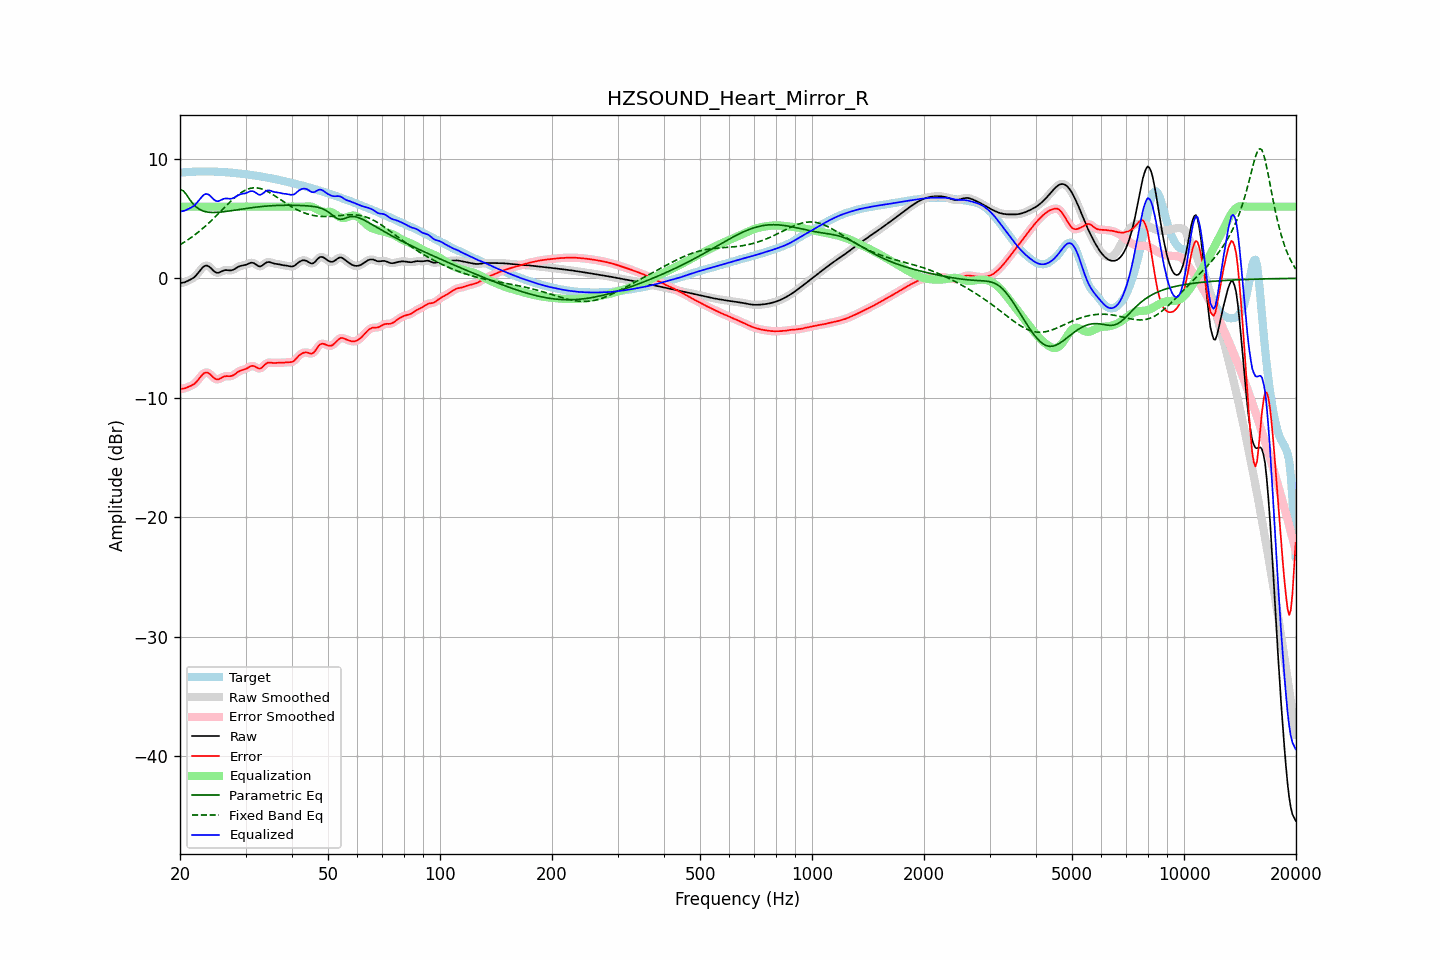

Values plotted in this chart, from the file beside it:
frequency, raw, error, smoothed, error_smoothed, equalization, parametric_eq, fixed_band_eq, equalized_raw, equalized_smoothed, target
20.00, -0.41, -9.27, -0.41, -9.26, 6.00, 7.42, 2.81, 5.59, 5.59, 8.86
20.20, -0.38, -9.25, -0.39, -9.25, 6.00, 7.38, 2.89, 5.62, 5.61, 8.87
20.40, -0.36, -9.23, -0.36, -9.23, 6.00, 7.34, 2.97, 5.64, 5.64, 8.88
20.61, -0.33, -9.21, -0.32, -9.20, 6.00, 7.18, 3.06, 5.67, 5.68, 8.88
20.81, -0.27, -9.16, -0.27, -9.16, 6.00, 7.01, 3.15, 5.73, 5.73, 8.89
21.02, -0.20, -9.10, -0.21, -9.11, 6.00, 6.81, 3.24, 5.80, 5.79, 8.90
21.23, -0.14, -9.05, -0.14, -9.05, 6.00, 6.61, 3.33, 5.86, 5.86, 8.91
21.44, -0.07, -8.99, -0.07, -8.99, 6.00, 6.43, 3.42, 5.93, 5.93, 8.92
21.66, 0.02, -8.91, 0.01, -8.92, 6.00, 6.26, 3.52, 6.02, 6.01, 8.93
21.87, 0.11, -8.83, 0.12, -8.82, 6.00, 6.12, 3.62, 6.11, 6.12, 8.94
22.09, 0.24, -8.70, 0.25, -8.70, 6.00, 5.98, 3.72, 6.24, 6.25, 8.94
22.31, 0.40, -8.55, 0.40, -8.55, 6.00, 5.88, 3.83, 6.40, 6.40, 8.95
22.54, 0.57, -8.38, 0.57, -8.38, 6.00, 5.79, 3.94, 6.57, 6.57, 8.95
22.76, 0.74, -8.21, 0.74, -8.21, 6.00, 5.72, 4.05, 6.74, 6.74, 8.95
22.99, 0.90, -8.05, 0.89, -8.06, 6.00, 5.66, 4.16, 6.90, 6.89, 8.95
23.22, 1.01, -7.94, 1.01, -7.95, 6.00, 5.62, 4.28, 7.01, 7.01, 8.95
23.45, 1.06, -7.89, 1.06, -7.89, 6.00, 5.58, 4.40, 7.06, 7.06, 8.95
23.69, 1.06, -7.89, 1.06, -7.90, 6.00, 5.56, 4.52, 7.06, 7.06, 8.95
23.92, 0.99, -7.96, 0.99, -7.96, 6.00, 5.53, 4.64, 6.99, 6.99, 8.95
24.16, 0.89, -8.07, 0.88, -8.07, 6.00, 5.53, 4.77, 6.89, 6.88, 8.95
24.40, 0.75, -8.20, 0.75, -8.20, 6.00, 5.52, 4.90, 6.75, 6.75, 8.95
24.65, 0.61, -8.33, 0.62, -8.33, 6.00, 5.52, 5.03, 6.61, 6.62, 8.94
24.89, 0.51, -8.43, 0.52, -8.42, 6.00, 5.52, 5.16, 6.51, 6.52, 8.94
25.14, 0.47, -8.46, 0.47, -8.46, 6.00, 5.53, 5.30, 6.47, 6.47, 8.93
25.39, 0.46, -8.46, 0.47, -8.45, 6.00, 5.53, 5.43, 6.46, 6.47, 8.92
25.65, 0.52, -8.39, 0.52, -8.39, 6.00, 5.55, 5.57, 6.52, 6.52, 8.92
25.91, 0.59, -8.32, 0.59, -8.32, 6.00, 5.56, 5.71, 6.59, 6.59, 8.91
26.16, 0.65, -8.25, 0.65, -8.25, 6.00, 5.58, 5.84, 6.65, 6.65, 8.90
26.43, 0.69, -8.20, 0.68, -8.21, 6.00, 5.59, 5.98, 6.69, 6.68, 8.89
26.69, 0.69, -8.19, 0.69, -8.19, 6.00, 5.61, 6.12, 6.69, 6.69, 8.88
26.96, 0.68, -8.19, 0.68, -8.19, 6.00, 5.63, 6.25, 6.68, 6.68, 8.87
27.23, 0.67, -8.20, 0.67, -8.19, 6.00, 5.65, 6.38, 6.67, 6.67, 8.86
27.50, 0.67, -8.18, 0.68, -8.17, 6.00, 5.67, 6.51, 6.67, 6.68, 8.85
27.77, 0.71, -8.12, 0.72, -8.12, 6.00, 5.69, 6.64, 6.71, 6.72, 8.84
28.05, 0.78, -8.04, 0.78, -8.04, 6.00, 5.71, 6.76, 6.78, 6.78, 8.82
28.33, 0.87, -7.94, 0.86, -7.94, 6.00, 5.73, 6.87, 6.87, 6.86, 8.81
28.62, 0.95, -7.84, 0.94, -7.85, 6.00, 5.75, 6.98, 6.95, 6.94, 8.79
28.90, 1.01, -7.76, 1.01, -7.77, 6.00, 5.77, 7.08, 7.01, 7.01, 8.78
29.19, 1.05, -7.71, 1.05, -7.71, 6.00, 5.79, 7.18, 7.05, 7.05, 8.76
29.48, 1.08, -7.67, 1.08, -7.67, 6.00, 5.81, 7.26, 7.08, 7.08, 8.75
29.78, 1.10, -7.63, 1.10, -7.63, 6.00, 5.83, 7.34, 7.10, 7.10, 8.74
30.08, 1.14, -7.58, 1.14, -7.58, 6.00, 5.85, 7.41, 7.14, 7.14, 8.72
30.38, 1.19, -7.51, 1.20, -7.50, 6.00, 5.87, 7.47, 7.19, 7.20, 8.70
30.68, 1.26, -7.42, 1.26, -7.43, 6.00, 5.89, 7.51, 7.26, 7.26, 8.68
30.99, 1.30, -7.36, 1.30, -7.36, 6.00, 5.91, 7.55, 7.30, 7.30, 8.66
31.30, 1.31, -7.33, 1.30, -7.34, 6.00, 5.93, 7.57, 7.31, 7.30, 8.64
31.61, 1.27, -7.35, 1.26, -7.36, 6.00, 5.95, 7.58, 7.27, 7.26, 8.62
31.93, 1.18, -7.42, 1.18, -7.42, 6.00, 5.96, 7.58, 7.18, 7.18, 8.60
32.24, 1.09, -7.50, 1.09, -7.50, 6.00, 5.98, 7.57, 7.09, 7.09, 8.58
32.57, 1.01, -7.56, 1.02, -7.55, 6.00, 5.99, 7.55, 7.01, 7.02, 8.57
32.89, 1.00, -7.55, 1.01, -7.53, 6.00, 6.01, 7.52, 7.00, 7.01, 8.54
33.22, 1.06, -7.46, 1.06, -7.46, 6.00, 6.02, 7.48, 7.06, 7.06, 8.52
33.55, 1.16, -7.34, 1.16, -7.34, 6.00, 6.03, 7.43, 7.16, 7.16, 8.49
33.89, 1.27, -7.20, 1.26, -7.21, 6.00, 6.04, 7.37, 7.27, 7.26, 8.47
34.23, 1.34, -7.10, 1.33, -7.11, 6.00, 6.06, 7.31, 7.34, 7.33, 8.44
34.57, 1.37, -7.05, 1.36, -7.06, 6.00, 6.07, 7.24, 7.37, 7.36, 8.42
34.92, 1.35, -7.05, 1.35, -7.05, 6.00, 6.07, 7.16, 7.35, 7.35, 8.40
35.27, 1.31, -7.07, 1.31, -7.07, 6.00, 6.08, 7.08, 7.31, 7.31, 8.38
35.62, 1.26, -7.09, 1.27, -7.08, 6.00, 6.09, 7.00, 7.26, 7.27, 8.35
35.97, 1.23, -7.09, 1.23, -7.09, 6.00, 6.10, 6.91, 7.23, 7.23, 8.32
... 635 more rows
